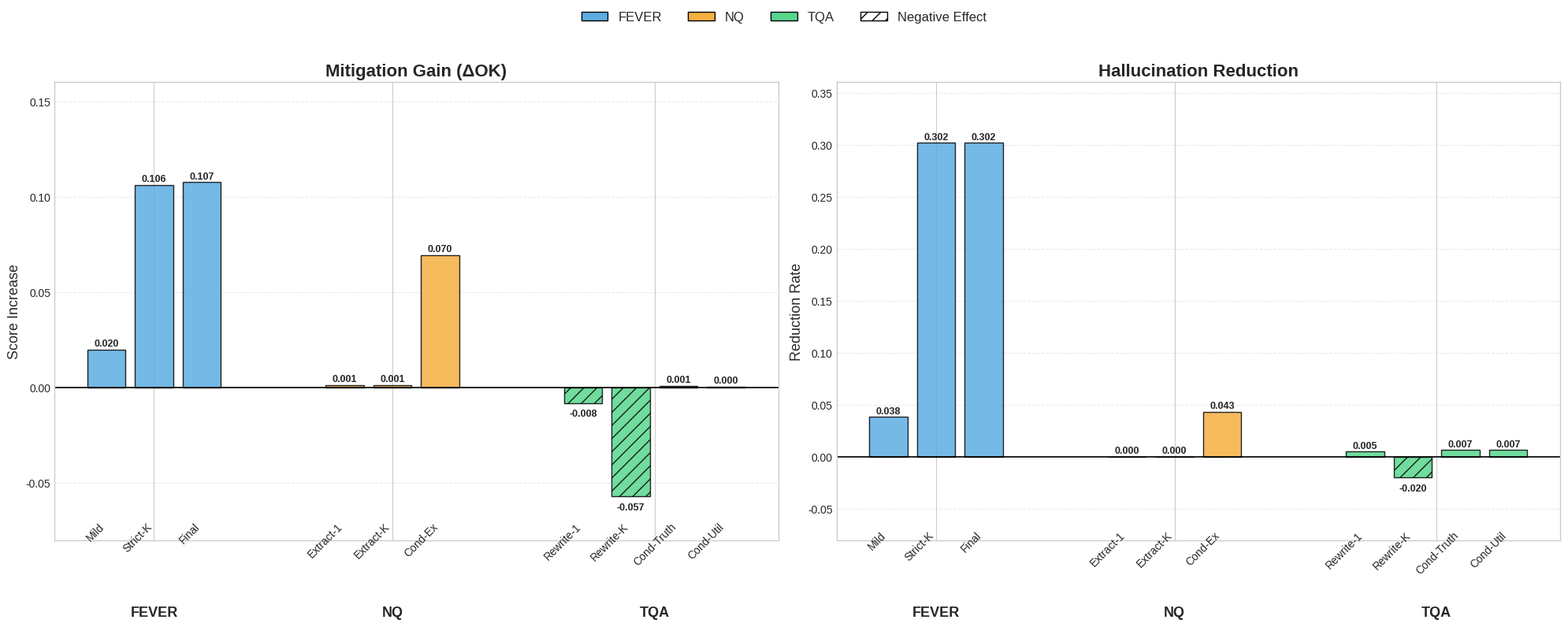

Source code (Python):
import matplotlib.pyplot as plt
import pandas as pd
import numpy as np
from matplotlib.patches import Patch

# =========================
# 1️⃣ 数据（与你代码输出一致）
# =========================
data = {
    'Dataset': ['FEVER']*3 + ['NQ']*3 + ['TQA']*4,

    'Policy': [
        # FEVER
        'Mild', 'Strict-K', 'Final',

        # NQ
        'Extract-1', 'Extract-K', 'Cond-Ex',

        # TQA
        'Rewrite-1', 'Rewrite-K', 'Cond-Truth', 'Cond-Util'
    ],

    'Delta_OK': [
        # FEVER
        0.0198, 0.1061, 0.1075,

        # NQ
        0.0013, 0.0013, 0.0695,

        # TQA
        -0.0081, -0.0572, 0.0008, 0.0004
    ],

    'Hallu_Reduc': [
        # FEVER
        0.0383, 0.3016, 0.3016,

        # NQ
        0.0000, 0.0000, 0.0433,

        # TQA
        0.0050, -0.0200, 0.0067, 0.0067
    ]
}

df = pd.DataFrame(data)
datasets = ['FEVER', 'NQ', 'TQA']

# =========================
# 2️⃣ Dataset颜色（关键改动）
# =========================
dataset_colors = {
    'FEVER': '#5DADE2',   # 蓝
    'NQ': '#F5B041',      # 橙
    'TQA': '#58D68D'      # 绿
}

# =========================
# 3️⃣ 画图设置
# =========================
plt.style.use('seaborn-v0_8-whitegrid')
fig, (ax1, ax2) = plt.subplots(1, 2, figsize=(20, 8))  # ⭐ 大图

# =========================
# 4️⃣ 绘图函数
# =========================
def plot_data(ax, col_name, title):

    current_x = 0
    tick_pos = []

    for d in datasets:
        subset = df[df['Dataset'] == d]
        n = len(subset)

        pos = np.arange(current_x, current_x + n)
        tick_pos.append(pos.mean())

        values = subset[col_name].values

        # ⭐ dataset统一颜色
        bars = ax.bar(
            pos,
            values,
            color=dataset_colors[d],
            edgecolor='black',
            alpha=0.85
        )

        # ⭐ 负值加斜线（更专业）
        for i, bar in enumerate(bars):
            if values[i] < 0:
                bar.set_hatch('//')

        # 数值标签
        for bar in bars:
            h = bar.get_height()
            ax.annotate(f'{h:.3f}',
                        xy=(bar.get_x() + bar.get_width()/2, h),
                        xytext=(0, 3 if h >= 0 else -12),
                        textcoords="offset points",
                        ha='center',
                        fontsize=9,
                        fontweight='bold')

        # policy标签（避免重叠）
        for i, p in enumerate(subset['Policy']):
            ax.text(pos[i], -0.07,
                    p,
                    ha='right',
                    va='top',
                    rotation=45,
                    fontsize=10)

        # ⭐ 拉开dataset间距
        current_x += n + 2

    # dataset标签
    ax.set_xticks(tick_pos)
    ax.set_xticklabels(datasets, fontsize=13, fontweight='bold')
    ax.tick_params(axis='x', pad=60)

    ax.set_title(title, fontsize=16, fontweight='bold')
    ax.axhline(0, color='black', linewidth=1.2)
    ax.grid(axis='y', linestyle='--', alpha=0.4)

# =========================
# 5️⃣ 左图 ΔOK
# =========================
plot_data(ax1, 'Delta_OK', "Mitigation Gain (ΔOK)")
ax1.set_ylabel("Score Increase", fontsize=13)
ax1.set_ylim(-0.08, 0.16)

# =========================
# 6️⃣ 右图 Hallucination Reduction
# =========================
plot_data(ax2, 'Hallu_Reduc', "Hallucination Reduction")
ax2.set_ylabel("Reduction Rate", fontsize=13)
ax2.set_ylim(-0.08, 0.36)

# =========================
# 7️⃣ Legend（dataset）
# =========================
legend_elements = [
    Patch(facecolor='#5DADE2', edgecolor='black', label='FEVER'),
    Patch(facecolor='#F5B041', edgecolor='black', label='NQ'),
    Patch(facecolor='#58D68D', edgecolor='black', label='TQA'),
    Patch(facecolor='white', edgecolor='black', hatch='//', label='Negative Effect')
]

fig.legend(handles=legend_elements,
           loc='upper center',
           ncol=4,
           fontsize=12)

# =========================
# 8️⃣ 输出
# =========================
plt.tight_layout(rect=[0, 0, 1, 0.92])
plt.savefig("mitigation_final_professional.png", dpi=300, bbox_inches='tight')
plt.show()
